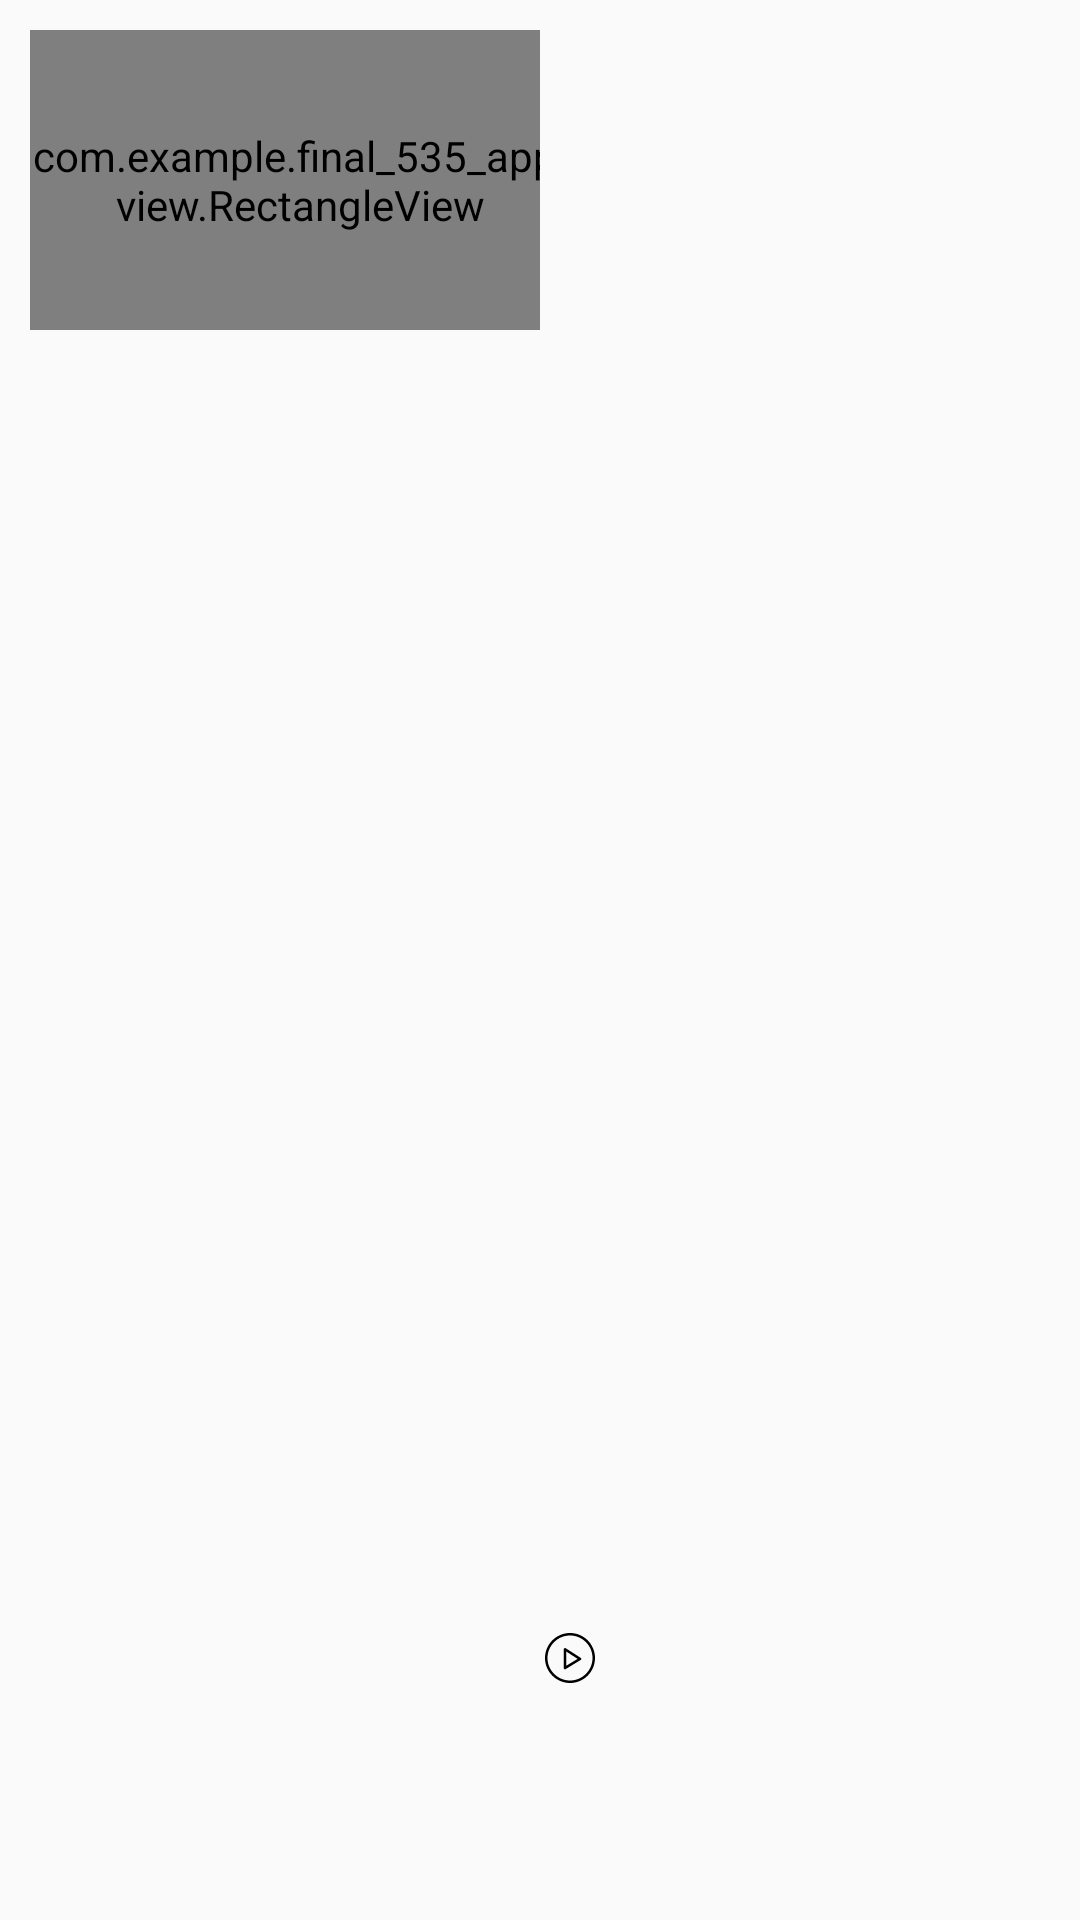

The Android layout XML behind this screen, and the referenced resources:
<!-- AndroidManifest.xml: application theme Theme.MyFinal -->
<!-- res/layout/recyclerview_item_search.xml -->
<?xml version="1.0" encoding="utf-8"?>
<LinearLayout xmlns:android="http://schemas.android.com/apk/res/android"
    android:layout_width="match_parent"
    android:layout_height="wrap_content"
    android:padding="10dp"
    android:orientation="horizontal"
    android:id="@+id/ll_item_filter_show"
    android:clickable="true"
    android:foreground="?android:attr/selectableItemBackground"
    >

    <LinearLayout
        android:layout_width="match_parent"
        android:layout_height="match_parent"
        android:layout_weight="1">
        <com.example.final_535_app.view.RectangleView
            android:id="@+id/rv_search_banner"
            android:layout_width="180dp"
            android:layout_height="100dp"
            android:src="@drawable/ic_vip_header_bg"
            />
    </LinearLayout>

    <LinearLayout
        android:layout_width="match_parent"
        android:layout_height="match_parent"
        android:orientation="vertical"
        android:layout_weight="1">

        <TextView
            android:id="@+id/tv_search_video_title"
            android:layout_width="match_parent"
            android:layout_height="wrap_content"
            android:layout_weight="1"
            android:lines="2"
            android:textColor="@color/black"
            android:textSize="16sp"
            android:ellipsize="end"/>

        <LinearLayout
            android:layout_width="match_parent"
            android:layout_height="wrap_content"
            android:orientation="vertical"
            android:layout_weight="1">

            <LinearLayout
                android:layout_width="match_parent"
                android:layout_height="match_parent"
                android:layout_weight="1"
                android:orientation="horizontal">
                <ImageView
                    android:layout_width="20dp"
                    android:layout_height="20dp"
                    android:src="@drawable/icon_up"/>
                <TextView
                    android:id="@+id/tv_up_name"
                    android:layout_width="wrap_content"
                    android:layout_height="wrap_content"
                    android:layout_marginLeft="5dp"
                    android:textSize="12sp"/>
            </LinearLayout>
            <LinearLayout
                android:layout_width="match_parent"
                android:layout_height="match_parent"
                android:layout_weight="1"
                android:layout_gravity="center_vertical"
                android:gravity="center_vertical"
                android:orientation="horizontal">
                <ImageView
                    android:layout_width="20dp"
                    android:layout_height="20dp"
                    android:src="@drawable/video_light"/>
                <TextView
                    android:id="@+id/tv_search_video_openInfo"
                    android:layout_width="wrap_content"
                    android:layout_height="wrap_content"
                    android:textSize="12sp"
                    />
            </LinearLayout>
        </LinearLayout>
    </LinearLayout>

</LinearLayout>
<!-- resources referenced by this layout -->
<resources>
  <color name="black">#FF000000</color>
  <!-- drawable video_light (drawable) -->
  <vector xmlns:android="http://schemas.android.com/apk/res/android"
      android:width="200dp"
      android:height="200dp"
      android:viewportWidth="1024"
      android:viewportHeight="1024">
    <path
        android:fillColor="#FF000000"
        android:pathData="M512,85.3C277.3,85.3 85.3,277.3 85.3,512s192,426.7 426.7,426.7 426.7,-192 426.7,-426.7c0,-236.8 -192,-426.7 -426.7,-426.7zM512,896c-211.2,0 -384,-172.8 -384,-384S300.8,128 512,128s384,172.8 384,384 -172.8,384 -384,384z"/>
    <path
        android:fillColor="#FF000000"
        android:pathData="M695.5,509.9l-256,-164.3c-10.7,-6.4 -23.5,-4.3 -29.9,6.4 -2.1,2.1 -4.3,6.4 -4.3,10.7v320c0,8.5 4.3,14.9 10.7,19.2 4.3,2.1 8.5,2.1 10.7,2.1 4.3,0 8.5,0 10.7,-2.1l256,-155.7c6.4,-4.3 10.7,-10.7 10.7,-17.1 0,-8.5 -2.1,-14.9 -8.5,-19.2zM448,644.3V401.1l194.1,125.9 -194.1,117.3z"/>
  </vector>
  <style name="Theme.MyFinal" parent="Theme.AppCompat.DayNight.NoActionBar">
          <item name="colorPrimary">@color/app_theme_color</item>
      </style>
  <color name="app_theme_color">#AF1C35</color>
</resources>
